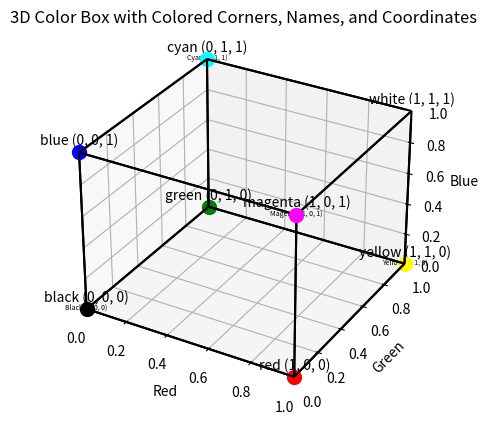

Source code (Python):
import numpy as np
import matplotlib.pyplot as plt
from mpl_toolkits.mplot3d import Axes3D

# Create a new figure for 3D plotting
fig = plt.figure()
ax = fig.add_subplot(111, projection='3d')

# Define the vertices of the cube
r = [0, 1]
X, Y = np.meshgrid(r, r)

# Create Z values as 2D arrays
Z_bottom = np.zeros_like(X)  # Bottom layer (Z = 0)
Z_top = np.ones_like(X)       # Top layer (Z = 1)

# Define colors for each corner of the cube
corner_colors = {
    (0, 0, 0): 'black',   # Black
    (1, 0, 0): 'red',     # Red
    (0, 1, 0): 'green',   # Green
    (1, 1, 0): 'yellow',   # Yellow
    (0, 0, 1): 'blue',    # Blue
    (1, 0, 1): 'magenta',  # Magenta
    (0, 1, 1): 'cyan',    # Cyan
    (1, 1, 1): 'white'    # White (top corner)
}

# Plot the edges of the cube
ax.plot_wireframe(X, Y, Z_bottom, color='k')  # Bottom edges
ax.plot_wireframe(X, Y, Z_top, color='k')     # Top edges
ax.plot_wireframe(X, 0, Y, color='k')          # Left edges
ax.plot_wireframe(X, 1, Y, color='k')          # Right edges
ax.plot_wireframe(0, X, Y, color='k')          # Front edges
ax.plot_wireframe(1, X, Y, color='k')          # Back edges

# Plot colored corners with coordinates
for (x, y, z), color in corner_colors.items():
    ax.scatter(x, y, z, color=color, s=100)  # Plot colored corners
    ax.text(x, y, z + 0.05, f'{color} ({x}, {y}, {z})', color='k', fontsize=10, ha='center')

# Define intersection points and labels
intersections = {
    'Cyan': (0, 1, 1),        # Intersection of Green and Blue
    'Black': (0, 0, 0),       # Intersection of Blue and Green
    'Magenta': (1, 0, 1),     # Intersection of Red and Blue
    'Yellow': (1, 1, 0),      # Intersection of Red and Green
}

# Plot the intersection colors and labels
for name, (x, y, z) in intersections.items():
    ax.text(x, y, z, f'{name} ({x}, {y}, {z})', color='k', fontsize=5, ha='center')

# Set limits and labels
ax.set_xlim(0, 1)
ax.set_ylim(0, 1)
ax.set_zlim(0, 1)
ax.set_xlabel('Red')
ax.set_ylabel('Green')
ax.set_zlabel('Blue')
plt.title('3D Color Box with Colored Corners, Names, and Coordinates')
plt.show()